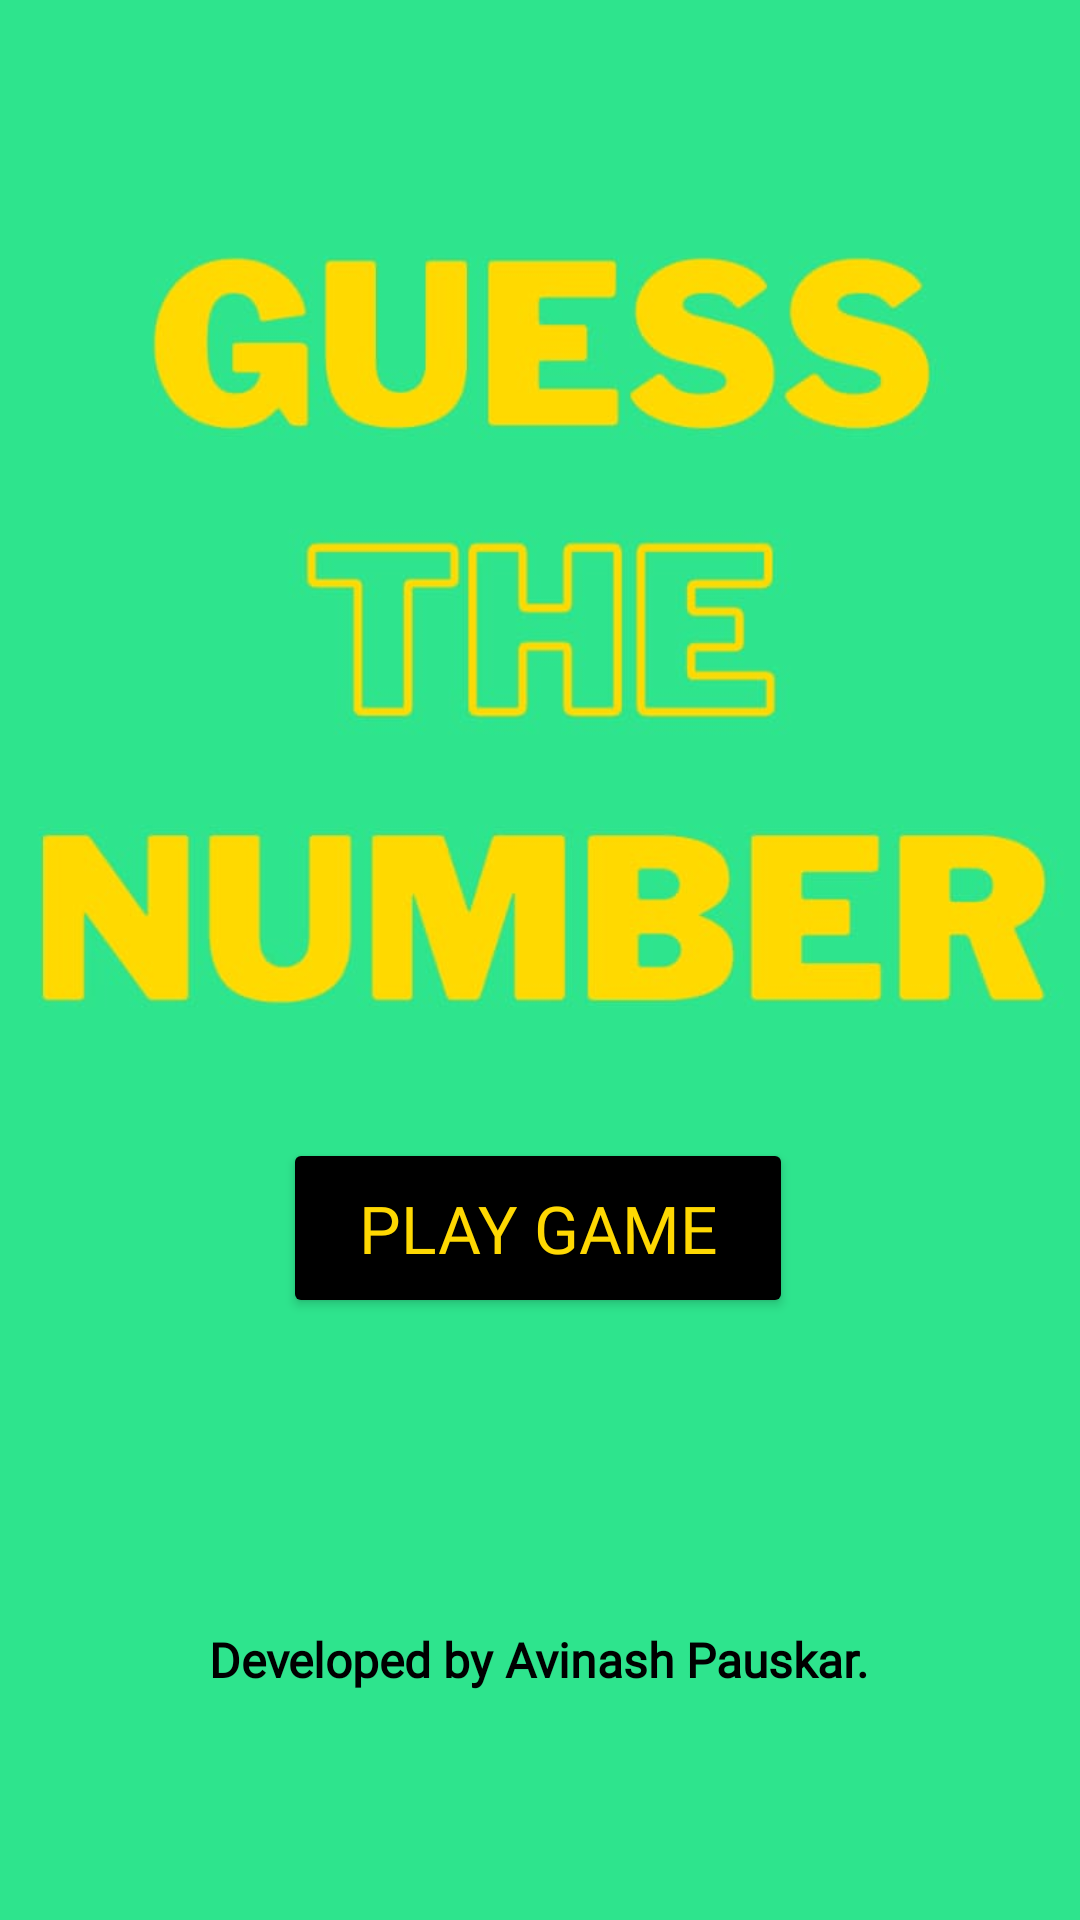

Layout XML and referenced resources for this Android screen:
<!-- AndroidManifest.xml: application theme Theme.Guess_The_Number -->
<!-- res/layout/activity_main.xml -->
<?xml version="1.0" encoding="utf-8"?>
<androidx.constraintlayout.widget.ConstraintLayout xmlns:android="http://schemas.android.com/apk/res/android"
    xmlns:app="http://schemas.android.com/apk/res-auto"
    xmlns:tools="http://schemas.android.com/tools"
    android:layout_width="match_parent"
    android:layout_height="match_parent"
    tools:context=".MainActivity">

    <ImageView
        android:id="@+id/imageView"
        android:layout_width="451dp"
        android:layout_height="758dp"
        app:layout_constraintBottom_toBottomOf="parent"
        app:layout_constraintEnd_toEndOf="parent"
        app:layout_constraintStart_toStartOf="parent"
        app:layout_constraintTop_toTopOf="parent"
        app:srcCompat="@drawable/bg" />

    <Button
        android:id="@+id/button2"
        android:layout_width="170dp"
        android:layout_height="60dp"
        android:fontFamily="@font/alatsi"
        android:onClick="star"
        android:soundEffectsEnabled="true"
        android:text="PLAY GAME"
        android:textColor="#FED802"
        android:textSize="22sp"
        app:backgroundTint="#000000"
        app:layout_constraintBottom_toBottomOf="parent"
        app:layout_constraintEnd_toEndOf="parent"
        app:layout_constraintHorizontal_bias="0.497"
        app:layout_constraintStart_toStartOf="parent"
        app:layout_constraintTop_toTopOf="parent"
        app:layout_constraintVertical_bias="0.654" />

    <TextView
        android:id="@+id/textView"
        android:layout_width="wrap_content"
        android:layout_height="wrap_content"
        android:fontFamily="@font/alatsi"
        android:text="Developed by Avinash Pauskar."
        android:textColor="#000000"
        android:textSize="16sp"
        android:textStyle="normal|bold"
        app:layout_constraintBottom_toBottomOf="@+id/imageView"
        app:layout_constraintEnd_toEndOf="parent"
        app:layout_constraintHorizontal_bias="0.497"
        app:layout_constraintStart_toStartOf="parent"
        app:layout_constraintTop_toBottomOf="@+id/button2"
        app:layout_constraintVertical_bias="0.433" />
</androidx.constraintlayout.widget.ConstraintLayout>
<!-- resources referenced by this layout -->
<resources>
  <!-- drawable bg: jpeg bitmap (drawable, 37147 bytes) -->
  <style name="Theme.Guess_The_Number" parent="Theme.MaterialComponents.DayNight.DarkActionBar">
          
          <item name="colorPrimary">@color/purple_500</item>
          <item name="colorPrimaryVariant">@color/purple_700</item>
          <item name="colorOnPrimary">@color/white</item>
          
          <item name="colorSecondary">@color/teal_200</item>
          <item name="colorSecondaryVariant">@color/teal_700</item>
          <item name="colorOnSecondary">@color/black</item>
          
          <item name="android:statusBarColor" tools:targetApi="21">?attr/colorPrimaryVariant</item>
          
      </style>
  <color name="purple_500">#2EE38C</color>
  <color name="purple_700">#121212</color>
  <color name="white">#FFFFFF</color>
  <color name="teal_200">#FF03DAC5</color>
  <color name="teal_700">#FFC107</color>
  <color name="black">#FF000000</color>
</resources>
